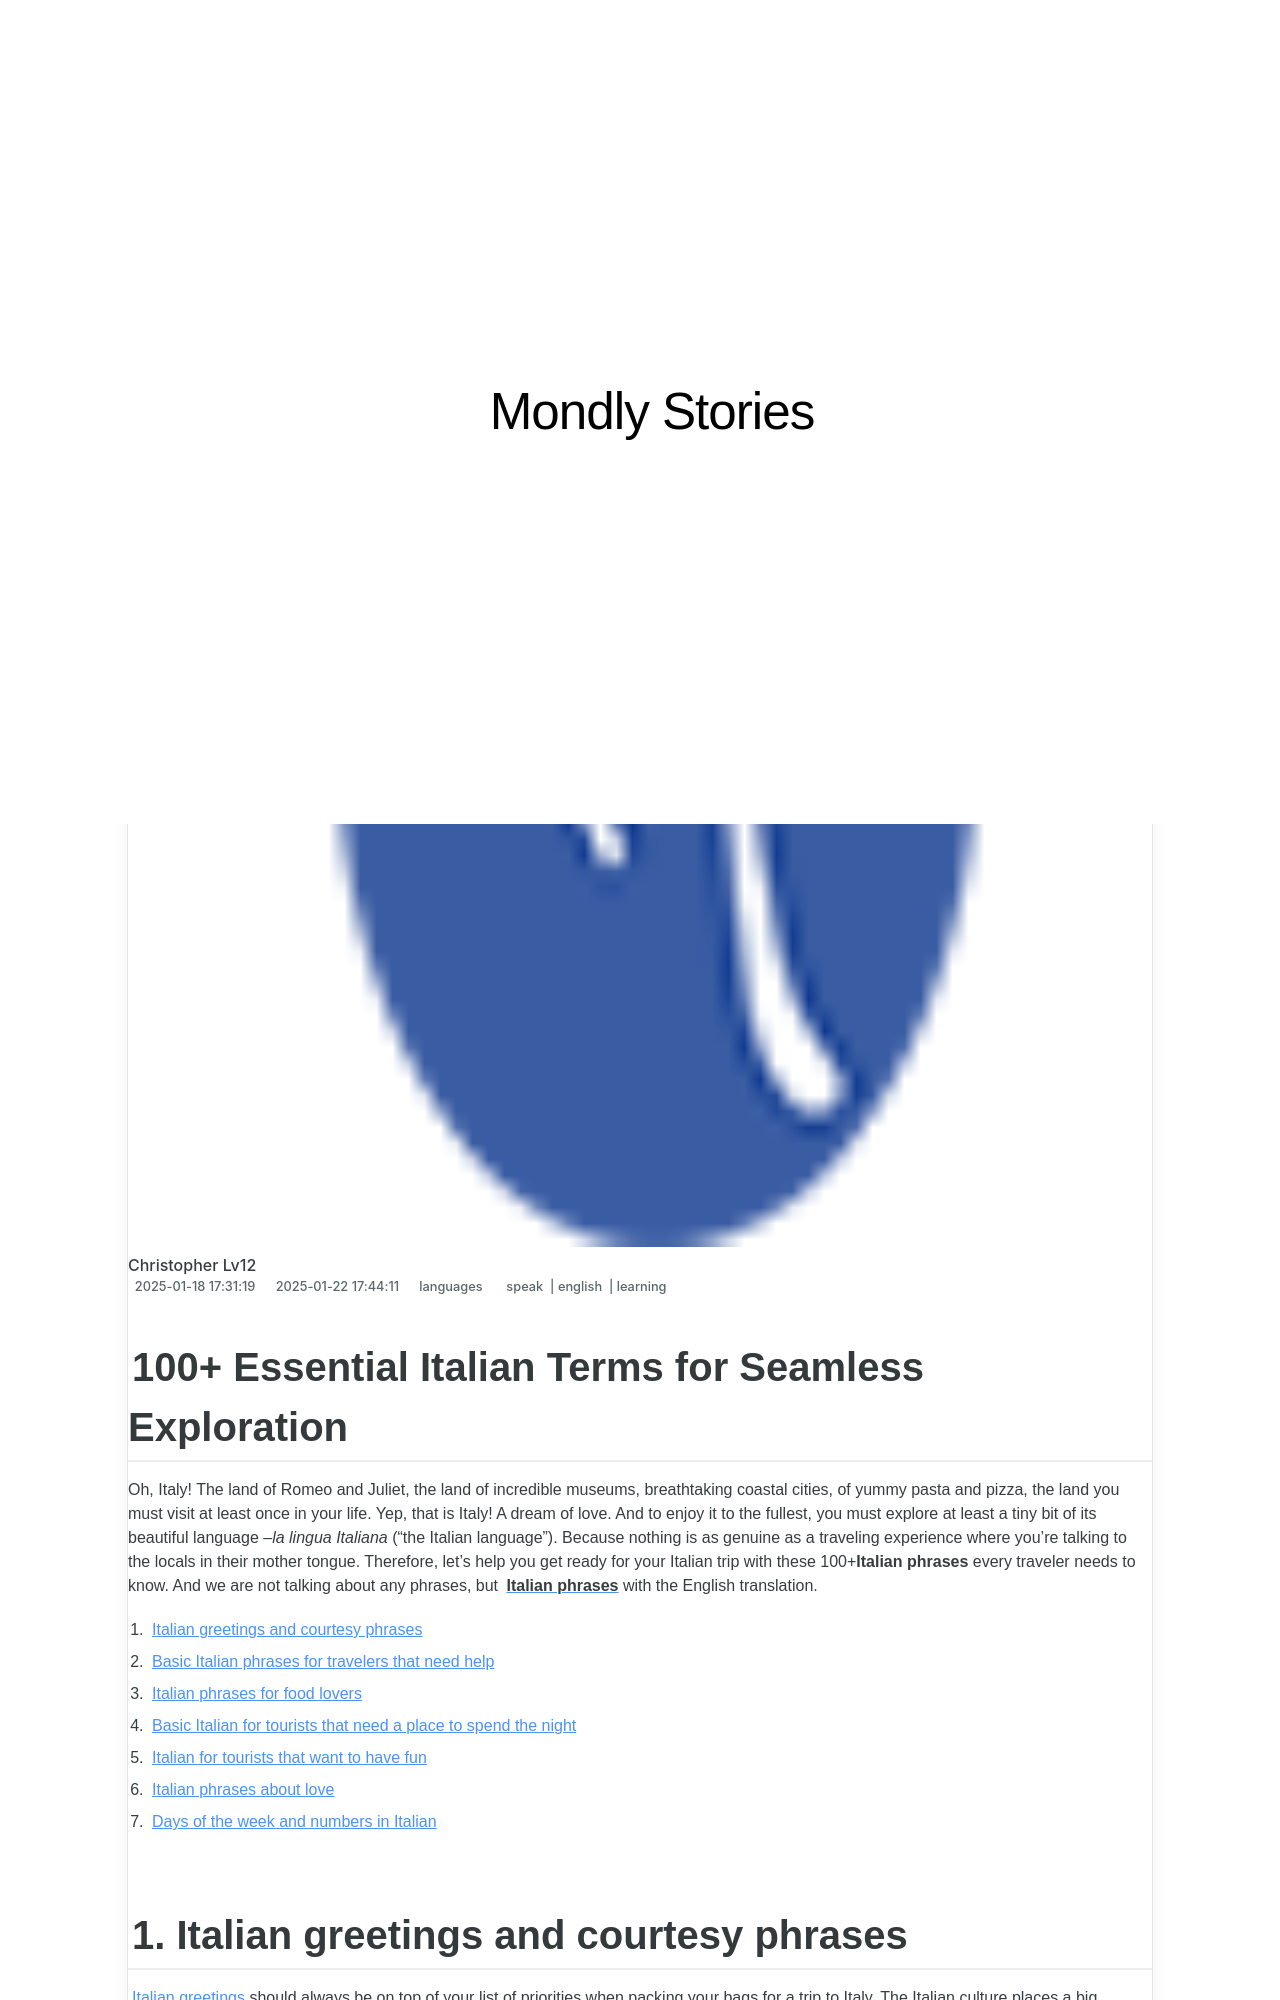

repository: techidaily/site-mondly-stories · page: 100plus-essential-italian-terms-for-seamless-exploration/index.html · generator: jekyll

---
title: 100+ Essential Italian Terms for Seamless Exploration
date: 2025-01-18T17:31:19.846Z
updated: 2025-01-22T17:44:11.432Z
tags:
  - speak
  - english
  - learning
categories:
  - languages
description: This Article Describes 100+ Essential Italian Terms for Seamless Exploration
excerpt: This Article Describes 100+ Essential Italian Terms for Seamless Exploration
keywords: Essential Italian Vocabulary,Language Learning Resources,Seamless Italian Travel Communication,Beginner's Guide to Italian Language,Italian Common Phrases Compendium,Cultural Immersion Through Language,Multilingual Interaction Tools for Italians
thumbnail: https://thmb.techidaily.com/c2347da6ec78a1b069be335abb7dc18b2b1262d176e6b4d47161337afbbb6cd1.jpeg
---

## 100+ Essential Italian Terms for Seamless Exploration

 Oh, Italy! The land of Romeo and Juliet, the land of incredible museums, breathtaking coastal cities, of yummy pasta and pizza, the land you must visit at least once in your life. Yep, that is Italy! A dream of love. And to enjoy it to the fullest, you must explore at least a tiny bit of its beautiful language –_la lingua Italiana_ (“the Italian language”). Because nothing is as genuine as a traveling experience where you’re talking to the locals in their mother tongue. Therefore, let’s help you get ready for your Italian trip with these 100+**Italian phrases** every traveler needs to know. And we are not talking about any phrases, but [**Italian phrases**](https://shop.mondly.com/affiliate.php?ACCOUNT=ATISTUDI&AFFILIATE=108875&PATH=https://www.mondly.com?AFFILIATE=108875) with the English translation.

1. [Italian greetings and courtesy phrases](#italian-phrases)
2. [Basic Italian phrases for travelers that need help](#basic-italian)
3. [Italian phrases for food lovers](#italian-phrases-food)
4. [Basic Italian for tourists that need a place to spend the night](#italian-phrases-common)
5. [Italian for tourists that want to have fun](#italian-tourists)
6. [Italian phrases about love](#italian-love)
7. [Days of the week and numbers in Italian](#numbers-in-italian)
